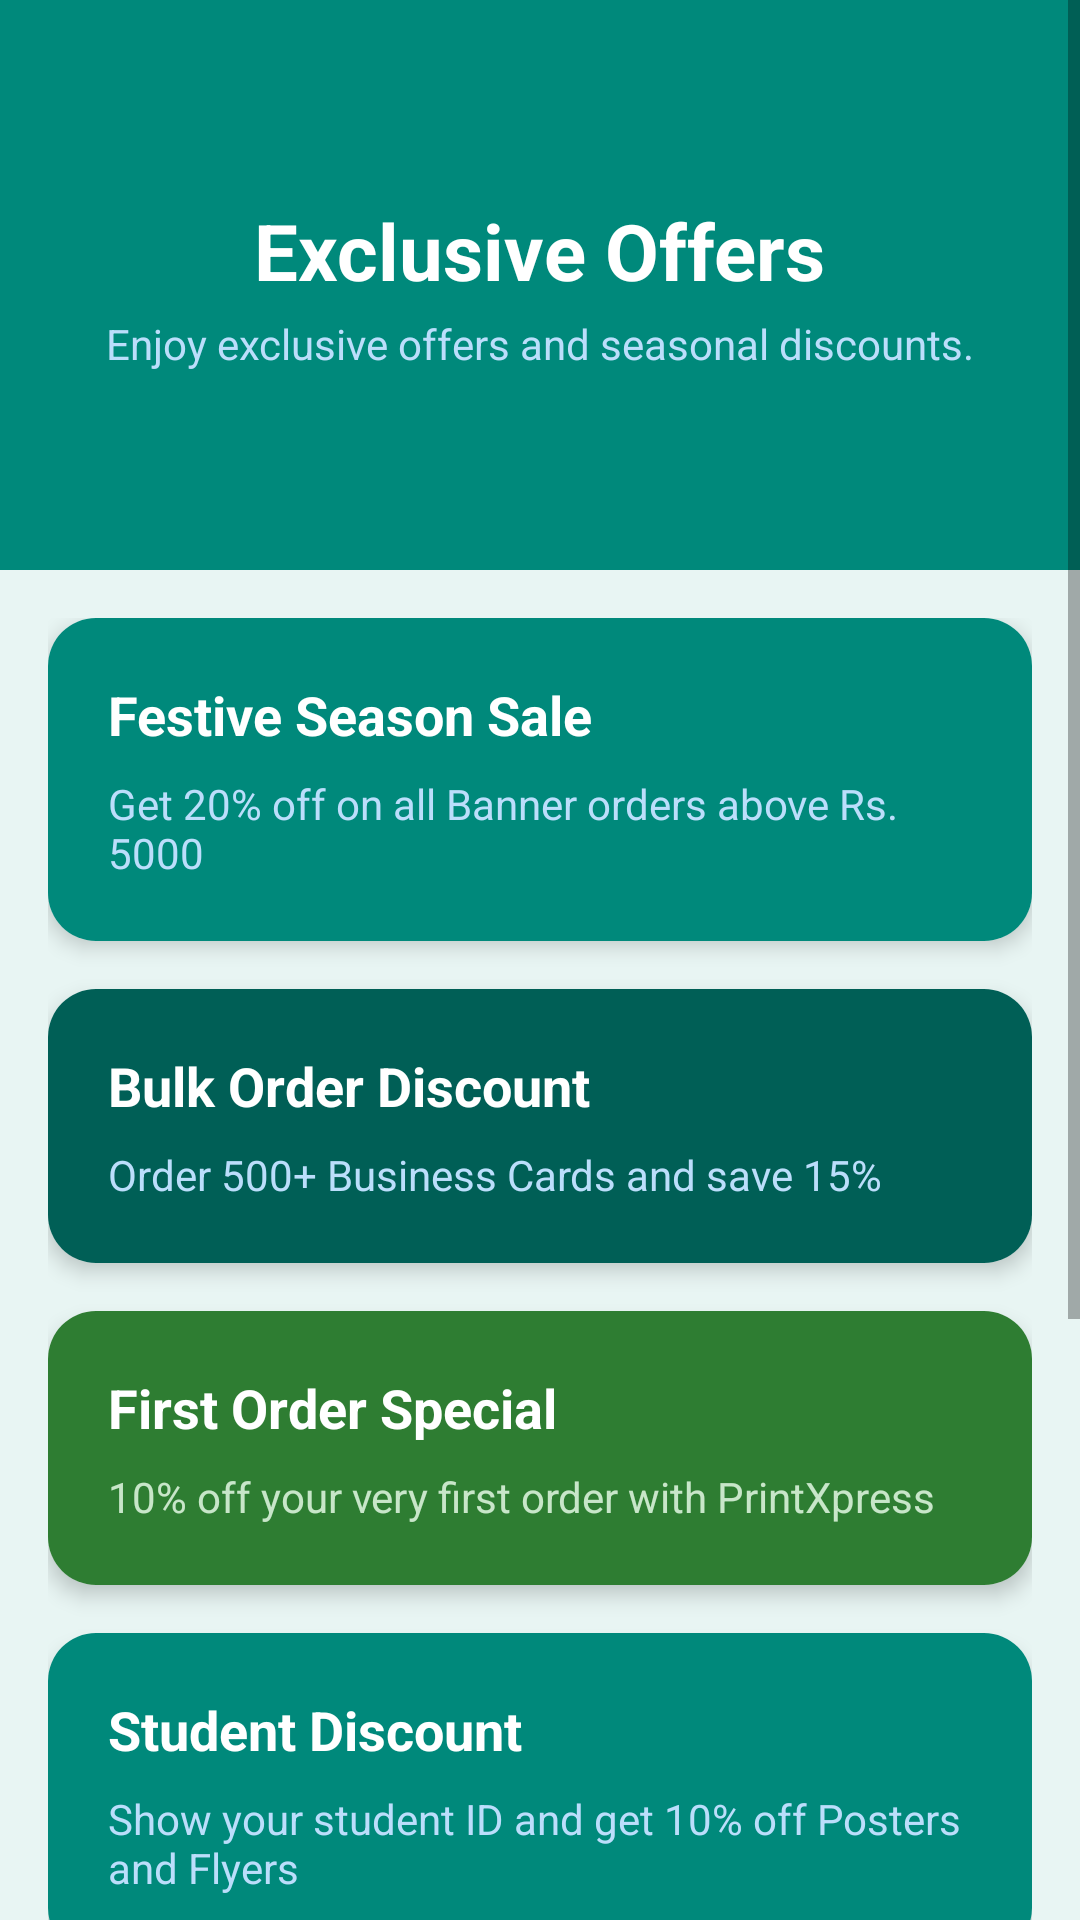

This screen was rendered from an Android layout file. Write that file and the resources it references.
<!-- AndroidManifest.xml: application theme Theme.PrintXpress -->
<!-- res/layout/activity_promotions.xml -->
<?xml version="1.0" encoding="utf-8"?>
<ScrollView xmlns:android="http://schemas.android.com/apk/res/android"
    xmlns:app="http://schemas.android.com/apk/res-auto"
    android:layout_width="match_parent"
    android:layout_height="match_parent"
    android:background="#E8F5F3">

    <LinearLayout
        android:layout_width="match_parent"
        android:layout_height="wrap_content"
        android:orientation="vertical">

        
        <FrameLayout
            android:layout_width="match_parent"
            android:layout_height="190dp"
            android:fitsSystemWindows="true">
            <View
                android:layout_width="match_parent"
                android:layout_height="match_parent"
                android:background="@color/primaryColor" />
            <LinearLayout
                android:layout_width="match_parent"
                android:layout_height="match_parent"
                android:gravity="center"
                android:orientation="vertical">
                <TextView
                    android:layout_width="wrap_content"
                    android:layout_height="wrap_content"
                    android:text="Exclusive Offers"
                    android:textColor="#FFFFFF"
                    android:textSize="26sp"
                    android:textStyle="bold" />
                <TextView
                    android:layout_width="wrap_content"
                    android:layout_height="wrap_content"
                    android:text="Enjoy exclusive offers and seasonal discounts."
                    android:textColor="#BBDEFB"
                    android:textSize="14sp"
                    android:layout_marginTop="4dp" />
            </LinearLayout>
        </FrameLayout>

        <LinearLayout
            android:layout_width="match_parent"
            android:layout_height="wrap_content"
            android:orientation="vertical"
            android:padding="16dp">

            <androidx.cardview.widget.CardView
                android:layout_width="match_parent"
                android:layout_height="wrap_content"
                app:cardCornerRadius="16dp"
                app:cardElevation="4dp"
                android:layout_marginBottom="16dp">
                <LinearLayout
                    android:layout_width="match_parent"
                    android:layout_height="wrap_content"
                    android:orientation="vertical"
                    android:padding="20dp"
                    android:background="@color/primaryColor">
                    <TextView
                        android:layout_width="wrap_content"
                        android:layout_height="wrap_content"
                        android:text="Festive Season Sale"
                        android:textColor="@color/white"
                        android:textSize="18sp"
                        android:textStyle="bold"/>
                    <TextView
                        android:layout_width="wrap_content"
                        android:layout_height="wrap_content"
                        android:text="Get 20% off on all Banner orders above Rs. 5000"
                        android:textColor="#BBDEFB"
                        android:textSize="14sp"
                        android:layout_marginTop="8dp"/>
                </LinearLayout>
            </androidx.cardview.widget.CardView>

            <androidx.cardview.widget.CardView
                android:layout_width="match_parent"
                android:layout_height="wrap_content"
                app:cardCornerRadius="16dp"
                app:cardElevation="4dp"
                android:layout_marginBottom="16dp">
                <LinearLayout
                    android:layout_width="match_parent"
                    android:layout_height="wrap_content"
                    android:orientation="vertical"
                    android:padding="20dp"
                    android:background="@color/primaryDark">
                    <TextView
                        android:layout_width="wrap_content"
                        android:layout_height="wrap_content"
                        android:text="Bulk Order Discount"
                        android:textColor="@color/white"
                        android:textSize="18sp"
                        android:textStyle="bold"/>
                    <TextView
                        android:layout_width="wrap_content"
                        android:layout_height="wrap_content"
                        android:text="Order 500+ Business Cards and save 15%"
                        android:textColor="#BBDEFB"
                        android:textSize="14sp"
                        android:layout_marginTop="8dp"/>
                </LinearLayout>
            </androidx.cardview.widget.CardView>

            <androidx.cardview.widget.CardView
                android:layout_width="match_parent"
                android:layout_height="wrap_content"
                app:cardCornerRadius="16dp"
                app:cardElevation="4dp"
                android:layout_marginBottom="16dp">
                <LinearLayout
                    android:layout_width="match_parent"
                    android:layout_height="wrap_content"
                    android:orientation="vertical"
                    android:padding="20dp"
                    android:background="@color/success">
                    <TextView
                        android:layout_width="wrap_content"
                        android:layout_height="wrap_content"
                        android:text="First Order Special"
                        android:textColor="@color/white"
                        android:textSize="18sp"
                        android:textStyle="bold"/>
                    <TextView
                        android:layout_width="wrap_content"
                        android:layout_height="wrap_content"
                        android:text="10% off your very first order with PrintXpress"
                        android:textColor="#C8E6C9"
                        android:textSize="14sp"
                        android:layout_marginTop="8dp"/>
                </LinearLayout>
            </androidx.cardview.widget.CardView>

            <androidx.cardview.widget.CardView
                android:layout_width="match_parent"
                android:layout_height="wrap_content"
                app:cardCornerRadius="16dp"
                app:cardElevation="4dp"
                android:layout_marginBottom="16dp">
                <LinearLayout
                    android:layout_width="match_parent"
                    android:layout_height="wrap_content"
                    android:orientation="vertical"
                    android:padding="20dp"
                    android:background="@color/primaryColor">
                    <TextView
                        android:layout_width="wrap_content"
                        android:layout_height="wrap_content"
                        android:text="Student Discount"
                        android:textColor="@color/white"
                        android:textSize="18sp"
                        android:textStyle="bold"/>
                    <TextView
                        android:layout_width="wrap_content"
                        android:layout_height="wrap_content"
                        android:text="Show your student ID and get 10% off Posters and Flyers"
                        android:textColor="#BBDEFB"
                        android:textSize="14sp"
                        android:layout_marginTop="8dp"/>
                </LinearLayout>
            </androidx.cardview.widget.CardView>

            <androidx.cardview.widget.CardView
                android:layout_width="match_parent"
                android:layout_height="wrap_content"
                app:cardCornerRadius="16dp"
                app:cardElevation="4dp"
                android:layout_marginBottom="16dp">
                <LinearLayout
                    android:layout_width="match_parent"
                    android:layout_height="wrap_content"
                    android:orientation="vertical"
                    android:padding="20dp"
                    android:background="@color/teal">
                    <TextView
                        android:layout_width="wrap_content"
                        android:layout_height="wrap_content"
                        android:text="Weekend Flash Sale"
                        android:textColor="@color/white"
                        android:textSize="18sp"
                        android:textStyle="bold"/>
                    <TextView
                        android:layout_width="wrap_content"
                        android:layout_height="wrap_content"
                        android:text="Flat 12% off all Sticker orders, this Saturday and Sunday only"
                        android:textColor="#B2DFDB"
                        android:textSize="14sp"
                        android:layout_marginTop="8dp"/>
                </LinearLayout>
            </androidx.cardview.widget.CardView>

            <androidx.cardview.widget.CardView
                android:layout_width="match_parent"
                android:layout_height="wrap_content"
                app:cardCornerRadius="16dp"
                app:cardElevation="4dp"
                android:layout_marginBottom="16dp">
                <LinearLayout
                    android:layout_width="match_parent"
                    android:layout_height="wrap_content"
                    android:orientation="vertical"
                    android:padding="20dp"
                    android:background="@color/skyBlue">
                    <TextView
                        android:layout_width="wrap_content"
                        android:layout_height="wrap_content"
                        android:text="Refer a Friend"
                        android:textColor="@color/white"
                        android:textSize="18sp"
                        android:textStyle="bold"/>
                    <TextView
                        android:layout_width="wrap_content"
                        android:layout_height="wrap_content"
                        android:text="Get Rs. 500 credit when a friend you refer places their first order"
                        android:textColor="#B3E5FC"
                        android:textSize="14sp"
                        android:layout_marginTop="8dp"/>
                </LinearLayout>
            </androidx.cardview.widget.CardView>
        </LinearLayout>
    </LinearLayout>
</ScrollView>
<!-- resources referenced by this layout -->
<resources>
  <color name="primaryColor">#00897B</color>
  <color name="primaryDark">#005F56</color>
  <color name="skyBlue">#0277BD</color>
  <color name="success">#2E7D32</color>
  <color name="teal">#00ACC1</color>
  <color name="white">#FFFFFF</color>
  <style name="Theme.PrintXpress" parent="Theme.MaterialComponents.Light.NoActionBar">
          <item name="colorPrimary">@color/primaryColor</item>
          <item name="colorPrimaryDark">@color/primaryDark</item>
          <item name="colorAccent">@color/accent</item>
          <item name="android:statusBarColor">@color/primaryDark</item>
          <item name="windowActionBar">false</item>
          <item name="windowNoTitle">true</item>
      </style>
  <color name="accent">#26C6DA</color>
</resources>
